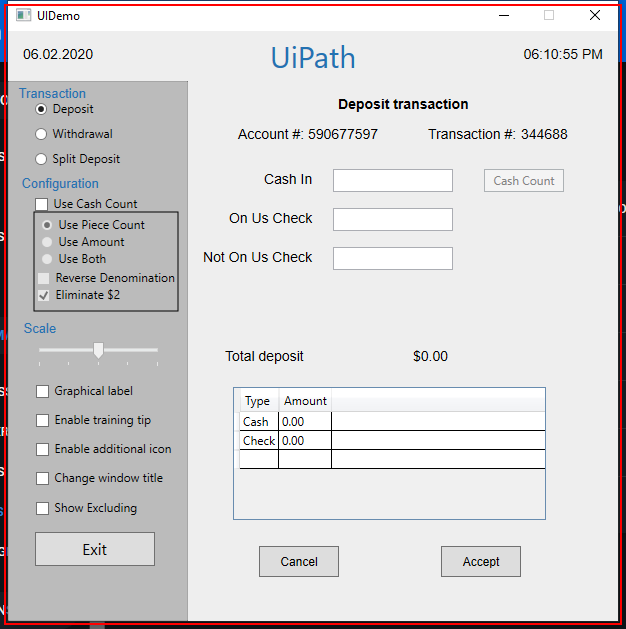
Task: Demonstraiting the REFramework with UIDemo
Workflow: CloseAllApplications

Step 1: Close Application 'UIDemo.exe  UiDemo' on the element in window 'UIDemo' (uidemo.exe)
